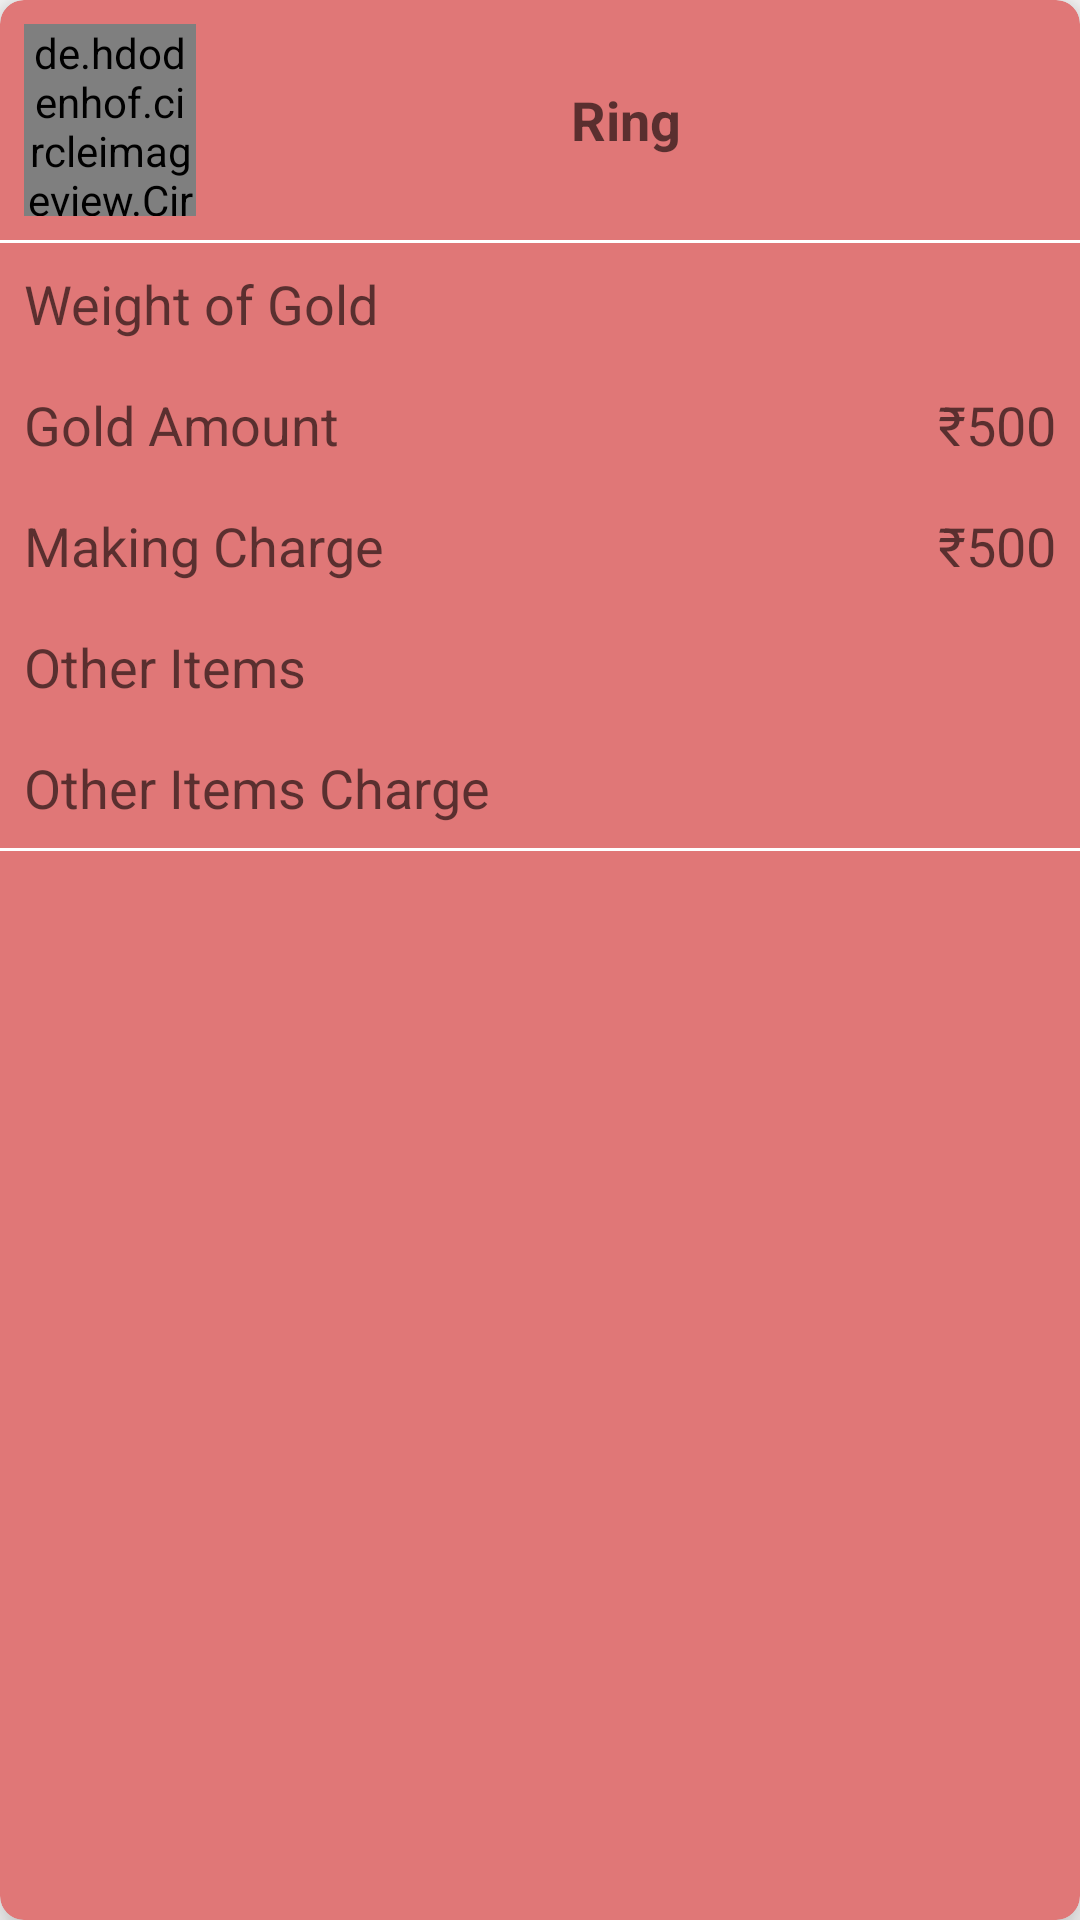

Android layout source for this screen:
<!-- AndroidManifest.xml: application theme AppTheme -->
<!-- res/layout/bill_preview_item.xml -->
<?xml version="1.0" encoding="utf-8"?>
<androidx.cardview.widget.CardView xmlns:android="http://schemas.android.com/apk/res/android"
    xmlns:app="http://schemas.android.com/apk/res-auto"
    xmlns:tools="http://schemas.android.com/tools"
    android:id="@+id/main_container"
    android:layout_width="match_parent"
    android:layout_height="wrap_content"
    android:backgroundTint="@color/primary_light"
    app:cardCornerRadius="8dp"
    app:cardElevation="8dp">

    <LinearLayout
        android:layout_width="match_parent"
        android:layout_height="wrap_content"
        android:orientation="vertical">


        <LinearLayout
            android:layout_width="match_parent"
            android:layout_height="wrap_content"
            android:orientation="horizontal"
            android:padding="8dp"
            android:weightSum="3">

            <de.hdodenhof.circleimageview.CircleImageView
                android:id="@+id/productUploadIcon"
                android:layout_width="0dp"
                android:layout_height="64dp"
                android:layout_weight=".5"
                android:gravity="center"
                android:src="@drawable/img_profile_picture_placeholder"
                android:visibility="visible"
                app:srcCompat="@drawable/img_profile_picture_placeholder" />


            <TextView
                android:id="@+id/itemName"
                android:layout_width="0dp"
                android:layout_height="64dp"
                android:layout_weight="2.5"
                android:gravity="center"
                android:text="Ring"
                android:textAppearance="@style/TextAppearance.AppCompat.Medium"
                android:textStyle="bold"
                tools:text="Gold Ring with diamonds" />
        </LinearLayout>

        <View
            android:id="@+id/view4"
            android:layout_width="match_parent"
            android:layout_height="1dp"
            android:background="@color/white" />

        <LinearLayout
            android:layout_width="match_parent"
            android:layout_height="wrap_content"
            android:orientation="horizontal"
            android:padding="8dp"
            android:weightSum="2">

            <TextView
                android:id="@+id/activityDescriptionTextView"
                android:layout_width="0dp"
                android:layout_height="wrap_content"
                android:layout_weight="1"
                android:gravity="start"
                android:text="Weight of Gold"
                android:textAppearance="@style/TextAppearance.AppCompat.Medium"
                tools:text="Weight of Gold" />

            <TextView
                android:id="@+id/itemWeight"
                android:layout_width="0dp"
                android:layout_height="wrap_content"
                android:layout_weight="1"
                android:gravity="end"
                android:textAppearance="@style/TextAppearance.AppCompat.Medium"
                tools:text="₹500" />
        </LinearLayout>

        <LinearLayout
            android:layout_width="match_parent"
            android:layout_height="wrap_content"
            android:orientation="horizontal"
            android:padding="8dp"
            android:weightSum="2">

            <TextView
                android:id="@+id/userActivityTransactionIdTextView"
                android:layout_width="0dp"
                android:layout_height="wrap_content"
                android:layout_weight="1"
                android:gravity="start"
                android:text="Gold Amount"
                android:textAppearance="@style/TextAppearance.AppCompat.Medium"
                tools:text="Gold Amt" />

            <TextView
                android:id="@+id/goldAmt"
                android:layout_width="0dp"
                android:layout_height="wrap_content"
                android:layout_weight="1"
                android:gravity="right"
                android:text="₹500"
                android:textAppearance="@style/TextAppearance.AppCompat.Medium"
                tools:text="₹500" />
        </LinearLayout>

        <LinearLayout
            android:layout_width="match_parent"
            android:layout_height="wrap_content"
            android:orientation="horizontal"
            android:padding="8dp"
            android:weightSum="2">

            <TextView
                android:id="@+id/makingCost"
                android:layout_width="0dp"
                android:layout_height="wrap_content"
                android:layout_weight="1"
                android:text="Making Charge"
                android:textAppearance="@style/TextAppearance.AppCompat.Medium"
                tools:text="Making Charge" />

            <TextView
                android:id="@+id/makingAmt"
                android:layout_width="0dp"
                android:layout_height="wrap_content"
                android:layout_weight="1"
                android:gravity="right"
                android:text="₹500"
                android:textAppearance="@style/TextAppearance.AppCompat.Medium"
                tools:text="₹50000" />
        </LinearLayout>

        <LinearLayout
            android:layout_width="match_parent"
            android:layout_height="wrap_content"
            android:orientation="horizontal"
            android:padding="8dp"
            android:weightSum="2">

            <TextView
                android:id="@+id/otherItemDesc"
                android:layout_width="0dp"
                android:layout_height="wrap_content"
                android:layout_weight="1"
                android:text="Other Items"
                android:textAppearance="@style/TextAppearance.AppCompat.Medium"
                tools:text="Other Items" />

            <TextView
                android:id="@+id/otherItemName"
                android:layout_width="0dp"
                android:layout_height="wrap_content"
                android:layout_weight="1"
                android:gravity="right"
                android:textAppearance="@style/TextAppearance.AppCompat.Medium"
                tools:text="Stone" />
        </LinearLayout>

        <LinearLayout
            android:layout_width="match_parent"
            android:layout_height="wrap_content"
            android:orientation="horizontal"
            android:padding="8dp"
            android:weightSum="2">

            <TextView
                android:id="@+id/othersItem"
                android:layout_width="0dp"
                android:layout_height="wrap_content"
                android:layout_weight="1"
                android:text="Other Items Charge"
                android:textAppearance="@style/TextAppearance.AppCompat.Medium"
                tools:text="Other Items Charge" />

            <TextView
                android:id="@+id/othersAmt"
                android:layout_width="0dp"
                android:layout_height="wrap_content"
                android:layout_weight="1"
                android:gravity="end"
                android:textAppearance="@style/TextAppearance.AppCompat.Medium"
                tools:text="₹50000" />
        </LinearLayout>

        <View
            android:id="@+id/view"
            android:layout_width="match_parent"
            android:layout_height="1dp"
            android:background="@color/white" />
    </LinearLayout>
</androidx.cardview.widget.CardView>
<!-- resources referenced by this layout -->
<resources>
  <color name="primary_light">#E07777</color>
  <color name="white">#FFFFFF</color>
  <!-- drawable img_profile_picture_placeholder: png bitmap (drawable, 3867 bytes) -->
  <style name="AppTheme" parent="Theme.AppCompat.Light.DarkActionBar">
          
      </style>
</resources>
